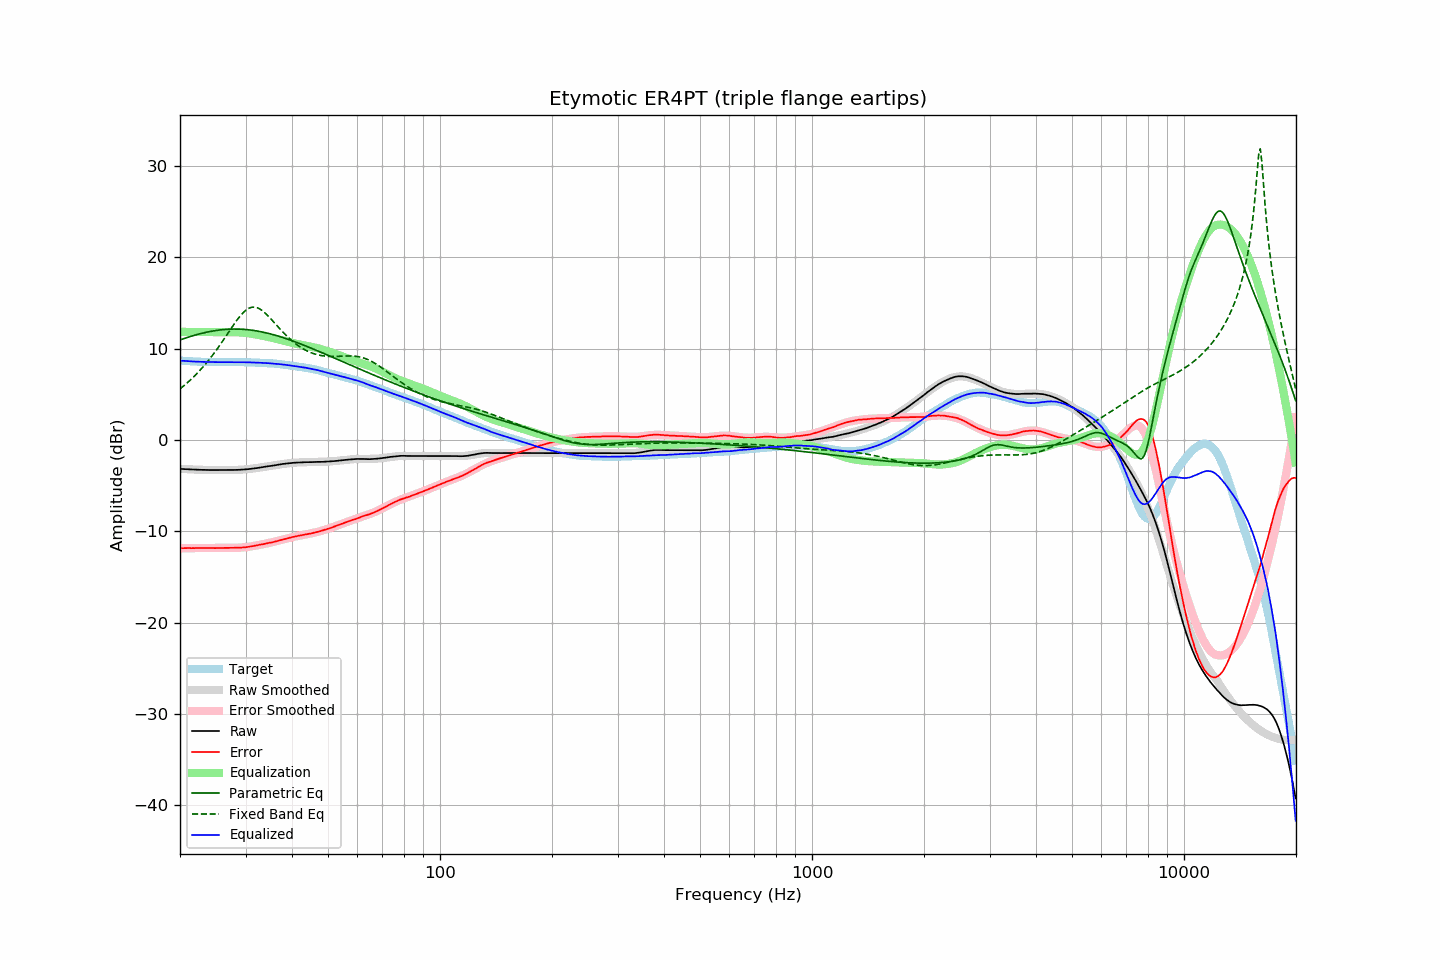

Data behind this chart, as committed beside it:
frequency, raw, error, smoothed, error_smoothed, equalization, parametric_eq, fixed_band_eq, equalized_raw, equalized_smoothed, target
20.00, -3.16, -11.85, -3.15, -11.84, 11.84, 10.96, 5.60, 8.69, 8.69, 8.69
20.20, -3.17, -11.84, -3.16, -11.84, 11.84, 11.02, 5.74, 8.68, 8.68, 8.68
20.40, -3.18, -11.84, -3.17, -11.84, 11.84, 11.08, 5.88, 8.66, 8.67, 8.67
20.61, -3.18, -11.83, -3.18, -11.84, 11.84, 11.14, 6.03, 8.66, 8.65, 8.66
20.81, -3.19, -11.82, -3.19, -11.83, 11.83, 11.19, 6.18, 8.65, 8.64, 8.64
21.02, -3.20, -11.82, -3.20, -11.83, 11.83, 11.25, 6.33, 8.63, 8.63, 8.63
21.23, -3.21, -11.82, -3.21, -11.83, 11.83, 11.31, 6.49, 8.62, 8.62, 8.61
21.44, -3.22, -11.84, -3.22, -11.83, 11.83, 11.36, 6.66, 8.61, 8.61, 8.62
21.66, -3.23, -11.83, -3.22, -11.83, 11.83, 11.41, 6.83, 8.60, 8.60, 8.60
21.87, -3.24, -11.84, -3.23, -11.82, 11.82, 11.47, 7.00, 8.59, 8.59, 8.60
22.09, -3.24, -11.82, -3.24, -11.82, 11.82, 11.51, 7.18, 8.59, 8.58, 8.58
22.31, -3.25, -11.83, -3.25, -11.82, 11.82, 11.56, 7.36, 8.58, 8.58, 8.58
22.54, -3.26, -11.82, -3.25, -11.82, 11.82, 11.61, 7.54, 8.57, 8.57, 8.57
22.76, -3.26, -11.82, -3.26, -11.82, 11.82, 11.65, 7.74, 8.57, 8.56, 8.57
22.99, -3.27, -11.82, -3.27, -11.82, 11.82, 11.70, 7.93, 8.56, 8.56, 8.56
23.22, -3.27, -11.81, -3.27, -11.82, 11.82, 11.74, 8.14, 8.56, 8.55, 8.54
23.45, -3.28, -11.83, -3.28, -11.82, 11.82, 11.78, 8.34, 8.55, 8.55, 8.55
23.69, -3.28, -11.82, -3.28, -11.82, 11.82, 11.82, 8.55, 8.55, 8.54, 8.54
23.92, -3.29, -11.82, -3.28, -11.82, 11.82, 11.85, 8.77, 8.54, 8.54, 8.53
24.16, -3.29, -11.83, -3.29, -11.82, 11.82, 11.89, 9.00, 8.54, 8.54, 8.54
24.40, -3.29, -11.82, -3.29, -11.82, 11.82, 11.92, 9.22, 8.54, 8.53, 8.54
24.65, -3.30, -11.83, -3.29, -11.82, 11.82, 11.95, 9.46, 8.53, 8.53, 8.54
24.89, -3.30, -11.83, -3.29, -11.82, 11.82, 11.98, 9.69, 8.53, 8.53, 8.53
25.14, -3.30, -11.82, -3.30, -11.82, 11.82, 12.00, 9.94, 8.53, 8.53, 8.52
25.39, -3.30, -11.82, -3.30, -11.82, 11.82, 12.03, 10.18, 8.53, 8.52, 8.52
25.65, -3.30, -11.82, -3.30, -11.82, 11.82, 12.05, 10.44, 8.53, 8.52, 8.52
25.91, -3.30, -11.81, -3.30, -11.82, 11.82, 12.07, 10.69, 8.52, 8.52, 8.52
26.16, -3.30, -11.82, -3.30, -11.82, 11.82, 12.09, 10.95, 8.52, 8.52, 8.53
26.43, -3.30, -11.82, -3.30, -11.82, 11.82, 12.10, 11.21, 8.52, 8.52, 8.52
26.69, -3.30, -11.82, -3.30, -11.82, 11.82, 12.12, 11.47, 8.52, 8.52, 8.52
26.96, -3.30, -11.81, -3.29, -11.81, 11.81, 12.13, 11.74, 8.52, 8.52, 8.52
27.23, -3.30, -11.81, -3.29, -11.81, 11.81, 12.13, 12.00, 8.51, 8.52, 8.52
27.50, -3.29, -11.80, -3.29, -11.81, 11.81, 12.14, 12.26, 8.52, 8.52, 8.51
27.77, -3.28, -11.80, -3.28, -11.81, 11.81, 12.14, 12.52, 8.53, 8.52, 8.52
28.05, -3.28, -11.79, -3.28, -11.80, 11.80, 12.15, 12.78, 8.53, 8.52, 8.52
28.33, -3.27, -11.79, -3.27, -11.80, 11.80, 12.15, 13.02, 8.53, 8.52, 8.53
28.62, -3.27, -11.79, -3.27, -11.79, 11.79, 12.14, 13.26, 8.52, 8.52, 8.52
28.90, -3.26, -11.79, -3.26, -11.78, 11.78, 12.14, 13.48, 8.52, 8.52, 8.53
29.19, -3.25, -11.77, -3.25, -11.77, 11.77, 12.13, 13.69, 8.52, 8.52, 8.53
29.48, -3.24, -11.76, -3.24, -11.75, 11.75, 12.12, 13.89, 8.52, 8.52, 8.52
29.78, -3.23, -11.75, -3.22, -11.74, 11.74, 12.11, 14.06, 8.51, 8.52, 8.52
30.08, -3.22, -11.73, -3.21, -11.72, 11.72, 12.09, 14.21, 8.50, 8.51, 8.52
30.38, -3.20, -11.70, -3.19, -11.70, 11.70, 12.08, 14.33, 8.50, 8.51, 8.50
30.68, -3.18, -11.68, -3.17, -11.68, 11.68, 12.06, 14.43, 8.50, 8.50, 8.50
30.99, -3.16, -11.65, -3.15, -11.65, 11.65, 12.04, 14.50, 8.49, 8.50, 8.50
31.30, -3.14, -11.63, -3.13, -11.62, 11.62, 12.01, 14.54, 8.49, 8.49, 8.49
31.61, -3.11, -11.59, -3.11, -11.59, 11.59, 11.99, 14.55, 8.48, 8.48, 8.49
31.93, -3.09, -11.55, -3.08, -11.56, 11.56, 11.96, 14.53, 8.47, 8.47, 8.46
32.24, -3.06, -11.52, -3.06, -11.53, 11.53, 11.93, 14.48, 8.47, 8.47, 8.47
32.57, -3.03, -11.48, -3.03, -11.49, 11.49, 11.90, 14.41, 8.46, 8.46, 8.45
32.89, -3.01, -11.45, -3.01, -11.46, 11.46, 11.87, 14.31, 8.45, 8.45, 8.45
33.22, -2.98, -11.42, -2.98, -11.42, 11.42, 11.83, 14.19, 8.45, 8.44, 8.44
33.55, -2.96, -11.39, -2.95, -11.39, 11.39, 11.79, 14.05, 8.43, 8.43, 8.44
33.89, -2.93, -11.35, -2.93, -11.35, 11.35, 11.75, 13.89, 8.43, 8.43, 8.42
34.23, -2.90, -11.30, -2.90, -11.32, 11.32, 11.71, 13.73, 8.42, 8.42, 8.41
34.57, -2.87, -11.27, -2.87, -11.28, 11.28, 11.67, 13.55, 8.41, 8.41, 8.40
34.92, -2.85, -11.23, -2.84, -11.24, 11.24, 11.63, 13.36, 8.39, 8.39, 8.39
35.27, -2.82, -11.22, -2.82, -11.20, 11.20, 11.58, 13.17, 8.38, 8.38, 8.40
35.62, -2.80, -11.17, -2.79, -11.16, 11.16, 11.53, 12.98, 8.36, 8.37, 8.37
35.97, -2.77, -11.13, -2.76, -11.11, 11.11, 11.48, 12.78, 8.35, 8.36, 8.36
... 635 more rows
